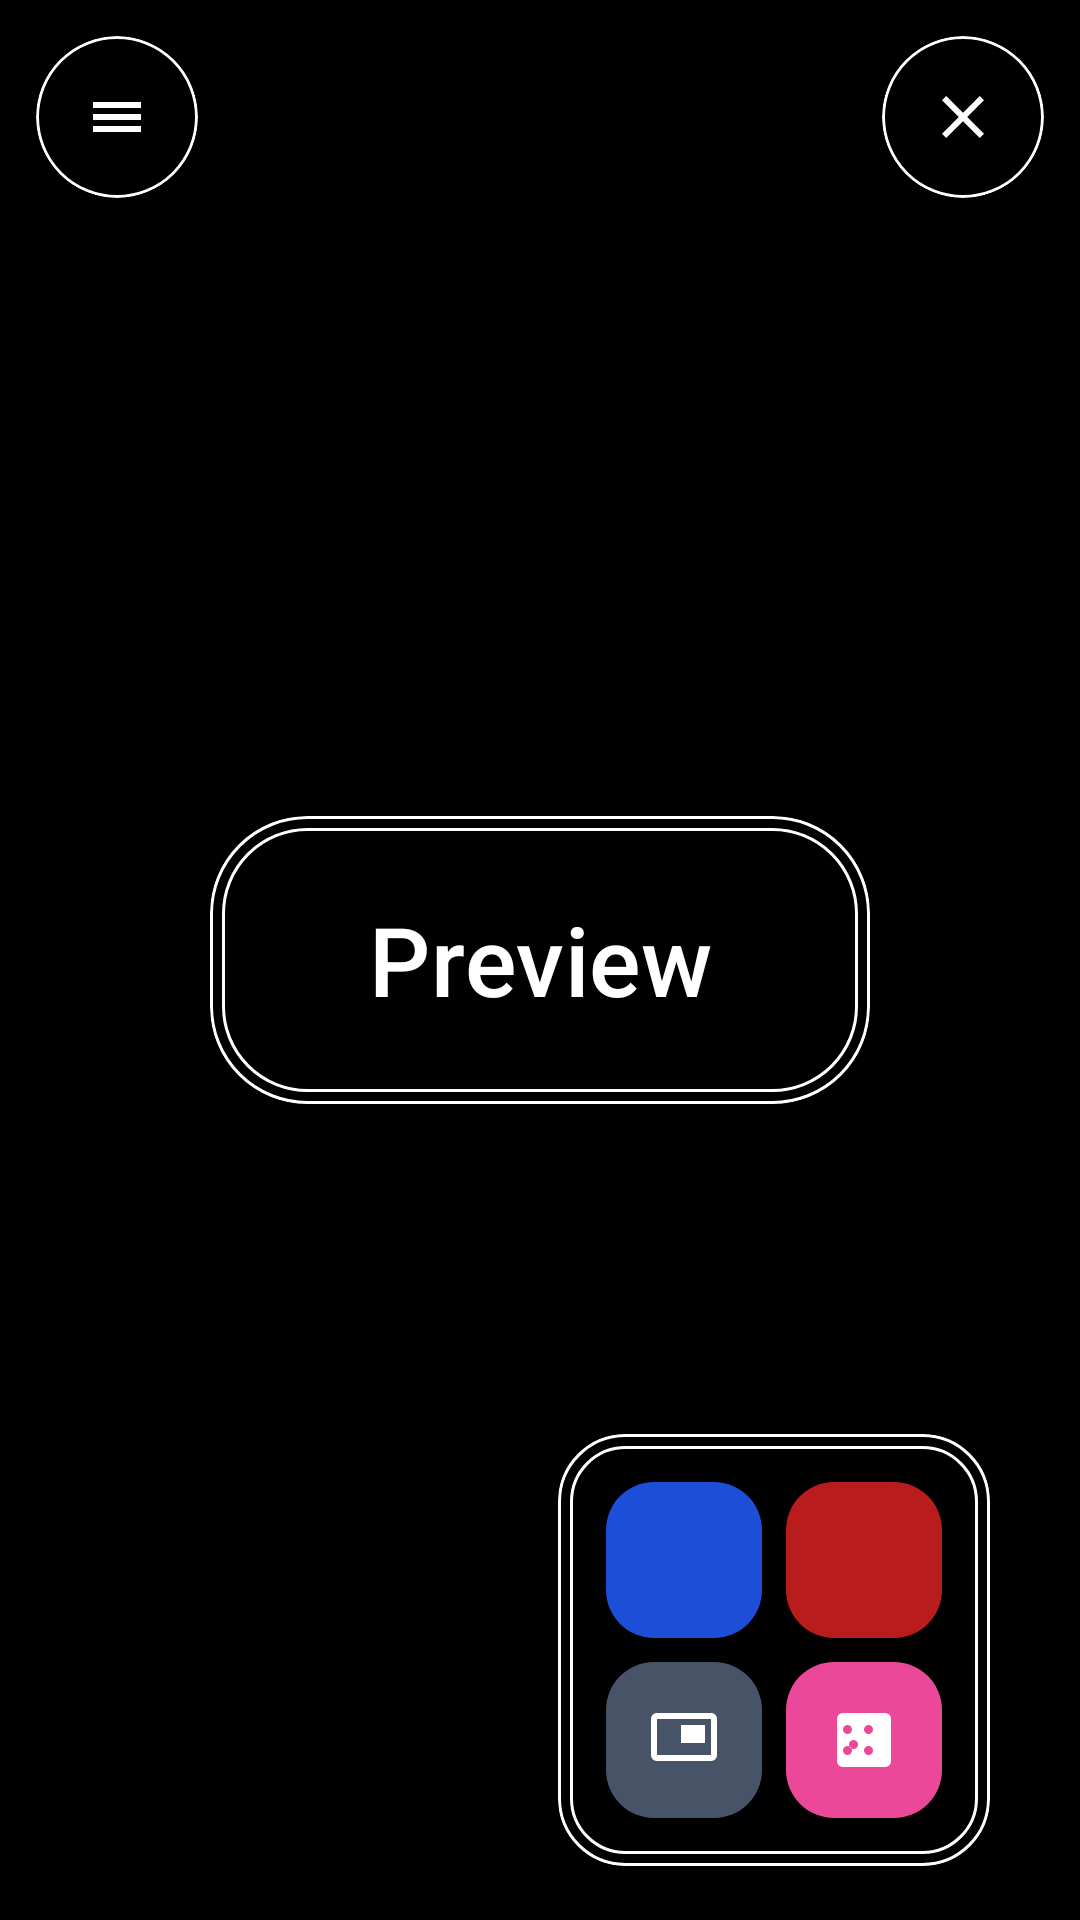

The Android layout XML behind this screen, and the referenced resources:
<!-- AndroidManifest.xml: application theme AppTheme -->
<!-- res/layout/activity_main_content.xml -->
<androidx.coordinatorlayout.widget.CoordinatorLayout xmlns:android="http://schemas.android.com/apk/res/android"
    xmlns:app="http://schemas.android.com/apk/res-auto"
    xmlns:tools="http://schemas.android.com/tools"
    android:id="@+id/main_layout_content"
    android:layout_width="match_parent"
    android:layout_height="match_parent"
    android:background="@color/colorBackground"
    tools:context=".Activities.MainActivity">

    <LinearLayout
        android:layout_width="match_parent"
        android:layout_height="match_parent"
        android:clipChildren="false"
        android:clipToPadding="false"
        android:orientation="vertical">

        <FrameLayout
            android:id="@+id/main_manage_list_panel"
            android:layout_width="match_parent"
            android:layout_height="0dp"
            android:layout_weight="1"
            android:clipChildren="false"
            android:clipToPadding="false"
            android:visibility="gone">

            <tool.xfy9326.floatpicture.View.AdvancedRecyclerView
                android:id="@+id/main_list_manage"
                android:layout_width="match_parent"
                android:layout_height="match_parent"
                android:clipToPadding="false"
                android:paddingStart="8dp"
                android:paddingTop="6dp"
                android:paddingEnd="8dp"
                android:paddingBottom="184dp"
                android:scrollbars="none"
                app:layoutManager="LinearLayoutManager" />

            <include
                android:id="@+id/layout_widget_empty_view"
                layout="@layout/widget_list_empty" />

            <tool.xfy9326.floatpicture.View.RecyclerFastScrollerView
                android:id="@+id/main_fast_scroller"
                android:layout_width="match_parent"
                android:layout_height="match_parent"
                android:layout_gravity="fill"
                android:elevation="18dp"
                android:translationZ="18dp" />

        </FrameLayout>

    </LinearLayout>

    <FrameLayout
        android:id="@+id/main_preview_button_container"
        android:layout_width="220dp"
        android:layout_height="96dp"
        android:layout_gravity="center"
        android:background="@drawable/bg_home_black_double_stroke"
        android:clipToOutline="true"
        android:elevation="16dp"
        android:translationZ="16dp">

        <com.google.android.material.button.MaterialButton
            android:id="@+id/main_button_preview_list"
            android:layout_width="match_parent"
            android:layout_height="match_parent"
            android:contentDescription="@string/main_preview_list"
            android:fontFamily="sans-serif-medium"
            android:insetLeft="0dp"
            android:insetTop="0dp"
            android:insetRight="0dp"
            android:insetBottom="0dp"
            android:minWidth="0dp"
            android:minHeight="0dp"
            android:padding="0dp"
            android:text="@string/main_preview_list"
            android:textAllCaps="false"
            android:textColor="@color/colorPromptText"
            android:textSize="32sp"
            app:backgroundTint="@android:color/transparent"
            app:cornerRadius="48dp"
            app:strokeWidth="0dp" />

    </FrameLayout>

    <FrameLayout
        android:id="@+id/main_button_drawer_container"
        android:layout_width="54dp"
        android:layout_height="54dp"
        android:layout_gravity="top|start"
        android:layout_marginStart="12dp"
        android:layout_marginTop="12dp"
        android:background="@drawable/bg_floating_blur_circle"
        android:clipToOutline="true"
        android:elevation="18dp"
        android:translationZ="18dp">

        <View
            android:id="@+id/main_button_drawer_blur"
            android:layout_width="match_parent"
            android:layout_height="match_parent"
            android:background="@drawable/bg_floating_blur_circle" />

        <com.google.android.material.button.MaterialButton
            android:id="@+id/main_button_drawer"
            android:layout_width="match_parent"
            android:layout_height="match_parent"
            android:contentDescription="@string/open"
            android:insetLeft="0dp"
            android:insetTop="0dp"
            android:insetRight="0dp"
            android:insetBottom="0dp"
            android:minWidth="0dp"
            android:minHeight="0dp"
            android:padding="0dp"
            app:backgroundTint="@android:color/transparent"
            app:cornerRadius="27dp"
            app:icon="@drawable/ic_menu"
            app:iconGravity="textStart"
            app:iconPadding="0dp"
            app:iconSize="24dp"
            app:iconTint="@color/colorPromptText"
            app:strokeColor="@color/colorPromptText"
            app:strokeWidth="1dp" />

    </FrameLayout>

    <FrameLayout
        android:id="@+id/main_button_close_all_container"
        android:layout_width="54dp"
        android:layout_height="54dp"
        android:layout_gravity="top|end"
        android:layout_marginTop="12dp"
        android:layout_marginEnd="12dp"
        android:background="@drawable/bg_floating_blur_circle"
        android:clipToOutline="true"
        android:elevation="18dp"
        android:translationZ="18dp">

        <View
            android:id="@+id/main_button_close_all_blur"
            android:layout_width="match_parent"
            android:layout_height="match_parent"
            android:background="@drawable/bg_floating_blur_circle" />

        <com.google.android.material.button.MaterialButton
            android:id="@+id/main_button_close_all"
            android:layout_width="match_parent"
            android:layout_height="match_parent"
            android:contentDescription="@string/main_close_all_windows"
            android:insetLeft="0dp"
            android:insetTop="0dp"
            android:insetRight="0dp"
            android:insetBottom="0dp"
            android:minWidth="0dp"
            android:minHeight="0dp"
            android:padding="0dp"
            app:backgroundTint="@android:color/transparent"
            app:cornerRadius="27dp"
            app:icon="@drawable/ic_close_all"
            app:iconGravity="textStart"
            app:iconPadding="0dp"
            app:iconSize="24dp"
            app:iconTint="@color/colorPromptText"
            app:strokeColor="@color/colorPromptText"
            app:strokeWidth="1dp" />

    </FrameLayout>

    <FrameLayout
        android:id="@+id/main_batch_select_all_container"
        android:layout_width="54dp"
        android:layout_height="54dp"
        android:layout_gravity="top|start"
        android:layout_marginStart="74dp"
        android:layout_marginTop="12dp"
        android:background="@drawable/bg_floating_black_circle"
        android:clipToOutline="true"
        android:elevation="18dp"
        android:translationZ="18dp"
        android:visibility="gone">

        <com.google.android.material.checkbox.MaterialCheckBox
            android:id="@+id/main_check_batch_select_all"
            android:layout_width="match_parent"
            android:layout_height="match_parent"
            android:buttonTint="@color/colorPromptText"
            android:contentDescription="@string/main_batch_select_all"
            android:gravity="center"
            android:minWidth="0dp"
            android:minHeight="0dp"
            android:padding="0dp"
            android:text="" />

    </FrameLayout>

    <com.google.android.material.card.MaterialCardView
        android:id="@+id/main_layout_actions"
        android:layout_width="144dp"
        android:layout_height="144dp"
        android:layout_gravity="bottom|end"
        android:layout_marginEnd="@dimen/main_fast_scroll_drag_width"
        android:layout_marginBottom="18dp"
        android:elevation="18dp"
        android:translationZ="18dp"
        app:cardBackgroundColor="@android:color/transparent"
        app:cardCornerRadius="22dp"
        app:cardElevation="10dp"
        app:cardPreventCornerOverlap="false"
        app:cardUseCompatPadding="false"
        app:strokeWidth="0dp">

        <View
            android:id="@+id/main_layout_actions_blur"
            android:layout_width="match_parent"
            android:layout_height="match_parent"
            android:background="@drawable/bg_home_action_blur_surface" />

        <GridLayout
            android:layout_width="match_parent"
            android:layout_height="match_parent"
            android:background="@drawable/bg_home_action_double_stroke_outline"
            android:columnCount="2"
            android:padding="12dp"
            android:rowCount="2">

            <com.google.android.material.floatingactionbutton.FloatingActionButton
                android:id="@+id/main_button_add"
                android:layout_width="52dp"
                android:layout_height="52dp"
                android:layout_margin="4dp"
                android:clickable="true"
                android:contentDescription="@string/main_add_overlay"
                android:focusable="true"
                app:backgroundTint="@color/colorFloatingActionButtonBackGround"
                app:elevation="4dp"
                app:fabCustomSize="52dp"
                app:maxImageSize="24dp"
                app:pressedTranslationZ="8dp"
                app:srcCompat="@drawable/ic_add" />

            <com.google.android.material.floatingactionbutton.FloatingActionButton
                android:id="@+id/main_button_trusted_overlay"
                android:layout_width="52dp"
                android:layout_height="52dp"
                android:layout_margin="4dp"
                android:contentDescription="@string/main_trusted_overlay_off"
                app:backgroundTint="@color/colorTrustedOverlayOff"
                app:elevation="4dp"
                app:fabCustomSize="52dp"
                app:maxImageSize="24dp"
                app:pressedTranslationZ="8dp"
                app:srcCompat="@drawable/ic_invisible"
                app:tint="@color/white" />

            <com.google.android.material.floatingactionbutton.FloatingActionButton
                android:id="@+id/main_button_pure_overlay"
                android:layout_width="52dp"
                android:layout_height="52dp"
                android:layout_margin="4dp"
                android:contentDescription="@string/main_pure_overlay_off"
                android:focusable="true"
                app:backgroundTint="@color/colorPureOverlayOff"
                app:elevation="4dp"
                app:fabCustomSize="52dp"
                app:maxImageSize="24dp"
                app:pressedTranslationZ="8dp"
                app:srcCompat="@drawable/ic_pure_overlay"
                app:tint="@color/white" />

            <com.google.android.material.floatingactionbutton.FloatingActionButton
                android:id="@+id/main_button_random_window"
                android:layout_width="52dp"
                android:layout_height="52dp"
                android:layout_margin="4dp"
                android:contentDescription="@string/main_random_window"
                app:backgroundTint="@color/colorRandomAction"
                app:elevation="4dp"
                app:fabCustomSize="52dp"
                app:maxImageSize="24dp"
                app:pressedTranslationZ="8dp"
                app:srcCompat="@drawable/ic_random_window"
                app:tint="@color/white" />

        </GridLayout>

    </com.google.android.material.card.MaterialCardView>

</androidx.coordinatorlayout.widget.CoordinatorLayout>
<!-- res/layout/widget_list_empty.xml (included above) -->
<?xml version="1.0" encoding="utf-8"?>
<FrameLayout xmlns:android="http://schemas.android.com/apk/res/android"
    xmlns:app="http://schemas.android.com/apk/res-auto"
    android:layout_width="match_parent"
    android:layout_height="match_parent"
    android:padding="20dp"
    app:layout_behavior="@string/appbar_scrolling_view_behavior">

    <com.google.android.material.card.MaterialCardView
        android:layout_width="match_parent"
        android:layout_height="wrap_content"
        android:layout_gravity="center"
        app:cardBackgroundColor="@android:color/transparent"
        app:cardCornerRadius="18dp"
        app:cardElevation="0dp"
        app:strokeWidth="0dp">

        <LinearLayout
            android:layout_width="match_parent"
            android:layout_height="wrap_content"
            android:background="@drawable/bg_home_black_double_stroke"
            android:gravity="center"
            android:orientation="vertical"
            android:padding="28dp">

            <ImageView
                android:layout_width="44dp"
                android:layout_height="44dp"
                android:contentDescription="@string/manage_empty_title"
                app:srcCompat="@drawable/ic_list_empty" />

            <TextView
                android:layout_width="wrap_content"
                android:layout_height="wrap_content"
                android:layout_marginTop="16dp"
                android:fontFamily="sans-serif-medium"
                android:gravity="center"
                android:text="@string/manage_empty_title"
                android:textColor="@color/colorTextPrimary"
                android:textSize="18sp" />

            <TextView
                android:layout_width="wrap_content"
                android:layout_height="wrap_content"
                android:layout_marginTop="8dp"
                android:gravity="center"
                android:text="@string/manage_empty_description"
                android:textColor="@color/colorTextSecondary"
                android:textSize="14sp" />

        </LinearLayout>

    </com.google.android.material.card.MaterialCardView>

</FrameLayout>
<!-- resources referenced by this layout -->
<resources>
  <color name="colorBackground">#000000</color>
  <color name="colorFloatingActionButtonBackGround">#1D4ED8</color>
  <color name="colorPromptText">#FFFFFF</color>
  <color name="colorPureOverlayOff">#475467</color>
  <color name="colorRandomAction">#EC4899</color>
  <color name="colorTextPrimary">#FFFFFF</color>
  <color name="colorTextSecondary">#D1D5DB</color>
  <color name="colorTrustedOverlayOff">#B91C1C</color>
  <color name="white">#FFFFFF</color>
  <dimen name="main_fast_scroll_drag_width">30dp</dimen>
  <!-- drawable bg_floating_black_circle (drawable) -->
  <?xml version="1.0" encoding="utf-8"?>
  <shape xmlns:android="http://schemas.android.com/apk/res/android"
      android:shape="oval">
      <solid android:color="@color/colorPromptBackground" />
  </shape>
  <!-- drawable bg_floating_blur_circle (drawable) -->
  <?xml version="1.0" encoding="utf-8"?>
  <shape xmlns:android="http://schemas.android.com/apk/res/android"
      android:shape="oval">
      <solid android:color="@color/colorFloatingBlurSurface" />
  </shape>
  <!-- drawable bg_home_action_blur_surface (drawable) -->
  <?xml version="1.0" encoding="utf-8"?>
  <shape xmlns:android="http://schemas.android.com/apk/res/android">
      <solid android:color="@color/colorFloatingBlurSurface" />
      <corners android:radius="22dp" />
  </shape>
  <!-- drawable ic_menu (drawable) -->
  <?xml version="1.0" encoding="utf-8"?>
  <vector xmlns:android="http://schemas.android.com/apk/res/android"
      android:width="24dp"
      android:height="24dp"
      android:viewportWidth="24"
      android:viewportHeight="24">
      <path
          android:fillColor="@color/white"
          android:pathData="M4,7h16v2H4zM4,11h16v2H4zM4,15h16v2H4z" />
  </vector>
  <string name="main_add_overlay">Add overlay</string>
  <string name="main_batch_select_all">Select all pictures</string>
  <string name="main_close_all_windows">Close all pictures</string>
  <string name="main_preview_list">Preview</string>
  <string name="main_pure_overlay_off">Pure overlay mode off</string>
  <string name="main_random_window">Random show one picture</string>
  <string name="main_trusted_overlay_off">Trusted Off</string>
  <string name="manage_empty_description">Add an image to create your first overlay window.</string>
  <string name="manage_empty_title">No floating windows yet</string>
  <string name="open">Open</string>
  <style name="AppTheme" parent="AppTheme.Base" />
  <color name="colorPromptBackground">#000000</color>
  <color name="colorFloatingBlurSurface">#B3000000</color>
  <color name="colorPrimary">#1D4ED8</color>
  <color name="colorPrimaryContainer">#DBEAFE</color>
  <color name="colorOnPrimary">#FFFFFF</color>
  <color name="colorPrimaryDark">#163FAD</color>
  <color name="colorAccent">#0F766E</color>
  <color name="colorSurface">#000000</color>
  <style name="AppTheme.Toolbar" parent="Widget.Material3.Toolbar">
          <item name="android:background">@color/colorSurface</item>
          <item name="titleTextColor">@color/colorTextPrimary</item>
          <item name="subtitleTextColor">@color/colorTextSecondary</item>
          <item name="navigationIconTint">@color/colorTextPrimary</item>
      </style>
  <style name="AppTheme.AlertDialog.Shape">
          <item name="cornerFamily">rounded</item>
          <item name="cornerSize">24dp</item>
      </style>
  <style name="AppTheme.AlertDialog.Title" parent="MaterialAlertDialog.Material3.Title.Text">
          <item name="android:textColor">@color/colorPromptText</item>
      </style>
  <style name="AppTheme.AlertDialog.Body" parent="MaterialAlertDialog.Material3.Body.Text">
          <item name="android:textColor">@color/colorPromptText</item>
      </style>
  <style name="AppTheme.AlertDialog.Button" parent="Widget.Material3.Button.TextButton.Dialog">
          <item name="android:textAllCaps">false</item>
          <item name="android:textColor">@color/colorPromptText</item>
      </style>
</resources>
